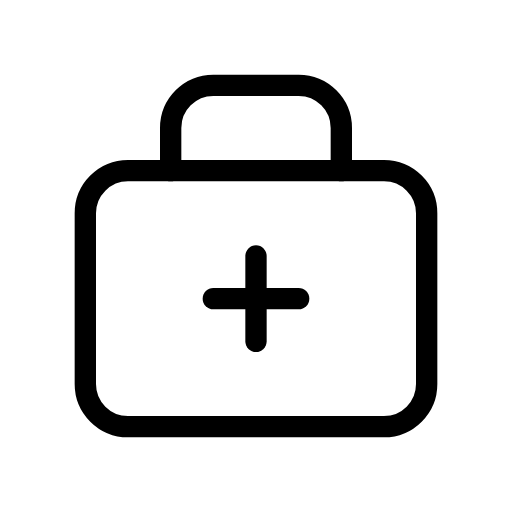
t = 0.00 s
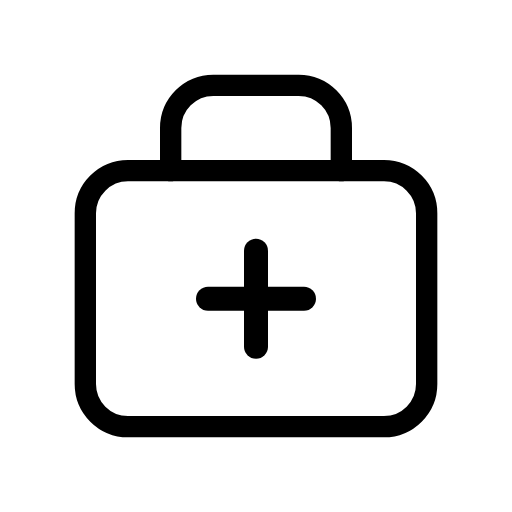
t = 0.32 s
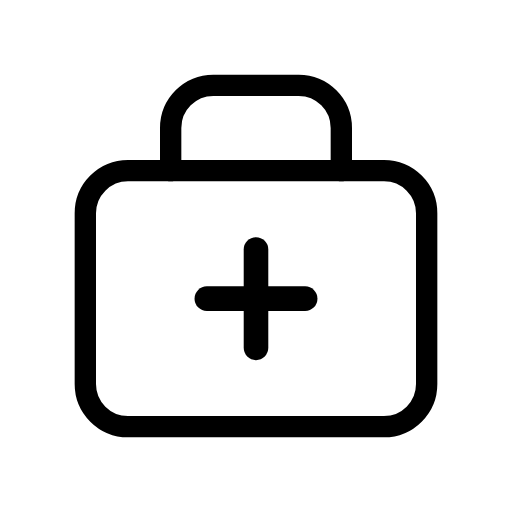
t = 0.59 s
t = 0.86 s: frame unchanged from t = 0.00 s, image omitted
t = 1.10 s: frame unchanged from t = 0.00 s, image omitted
t = 1.57 s: frame unchanged from t = 0.00 s, image omitted

The animated SVG that drew these frames (rendered in a browser with its animation timeline set to each time). Animation: 1 SMIL element (animateTransform=1); one cycle of 1.80 s, repeats indefinitely.

<svg xmlns="http://www.w3.org/2000/svg" width="24" height="24" viewBox="0 0 24 24" fill="none" stroke="currentColor"
     stroke-width="1" stroke-linecap="round" stroke-linejoin="round"
     class="icon icon-tabler icons-tabler-animated icon-tabler-first-aid-kit">
    <path stroke="none" d="M0 0h24v24H0z" fill="none"/>
    <path d="M8 8v-2a2 2 0 0 1 2 -2h4a2 2 0 0 1 2 2v2"/>
    <path d="M4 10a2 2 0 0 1 2 -2h12a2 2 0 0 1 2 2v8a2 2 0 0 1 -2 2h-12a2 2 0 0 1 -2 -2l0 -8"/>
    <g transform="translate(12 14)">
        <g>
            <animateTransform attributeName="transform" type="scale" values="1;1.25;1;1.175;1;1" keyTimes="0;0.12;0.24;0.36;0.48;1" dur="1.8s" repeatCount="indefinite" calcMode="spline" keySplines="0.42 0 0.58 1;0.42 0 0.58 1;0.42 0 0.58 1;0.42 0 0.58 1;0.42 0 0.58 1"/>
            <g transform="translate(-12 -14)">
                <path d="M10 14h4"/>
                <path d="M12 12v4"/>
            </g>
        </g>
    </g>
</svg>
